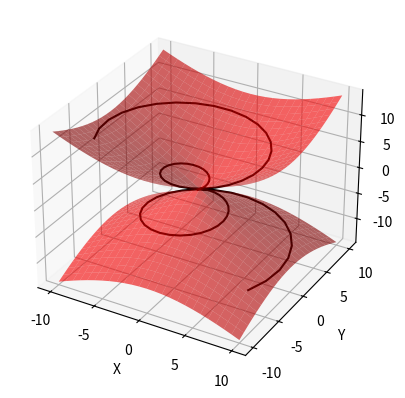

Write Python code to recreate this figure.
import numpy as np
import matplotlib.pyplot as plt
from mpl_toolkits.mplot3d import Axes3D

#ecuacion del cono
def cono(x, y):
    return np.sqrt(x**2 + y**2), -np.sqrt(x**2 + y**2)

#ecuacion de la curva
def r(t):
    return t * np.cos(t), t * np.sin(t), t

#ecuacion para verificar si la curva se encuentra en el cono
def verificar(t):
    x, y, z = r(t)
    return z**2 - x**2 - y**2

#valores del cono
x = np.linspace(-10, 10, 25)
y = np.linspace(-10, 10, 25)
x, y = np.meshgrid(x, y)
z_positivo, z_negativo = cono(x, y)

#valores de la curva
t = np.linspace(-10, 10, 90)
curva_x, curva_y, curva_z = r(t)

#se verifica la curva sobre el cono, verificando que el valor sea cercano a 0
if np.allclose(verificar(t), 0):
    print("la curva esta en el cono")
else:
    print("la curva no esta en el cono")

#parte grafica
fig = plt.figure()
ax = fig.add_subplot(111, projection='3d')

#grafica de la parte positiva y negativa del cono
ax.plot_surface(x, y, z_positivo, alpha=0.6, color="r") 
ax.plot_surface(x, y, z_negativo, alpha=0.6, color="r") 

#grafica de la curva
ax.plot(curva_x, curva_y, curva_z, color="black")

ax.set_xlabel('X')
ax.set_ylabel('Y')
ax.set_zlabel('Z')

plt.show()
